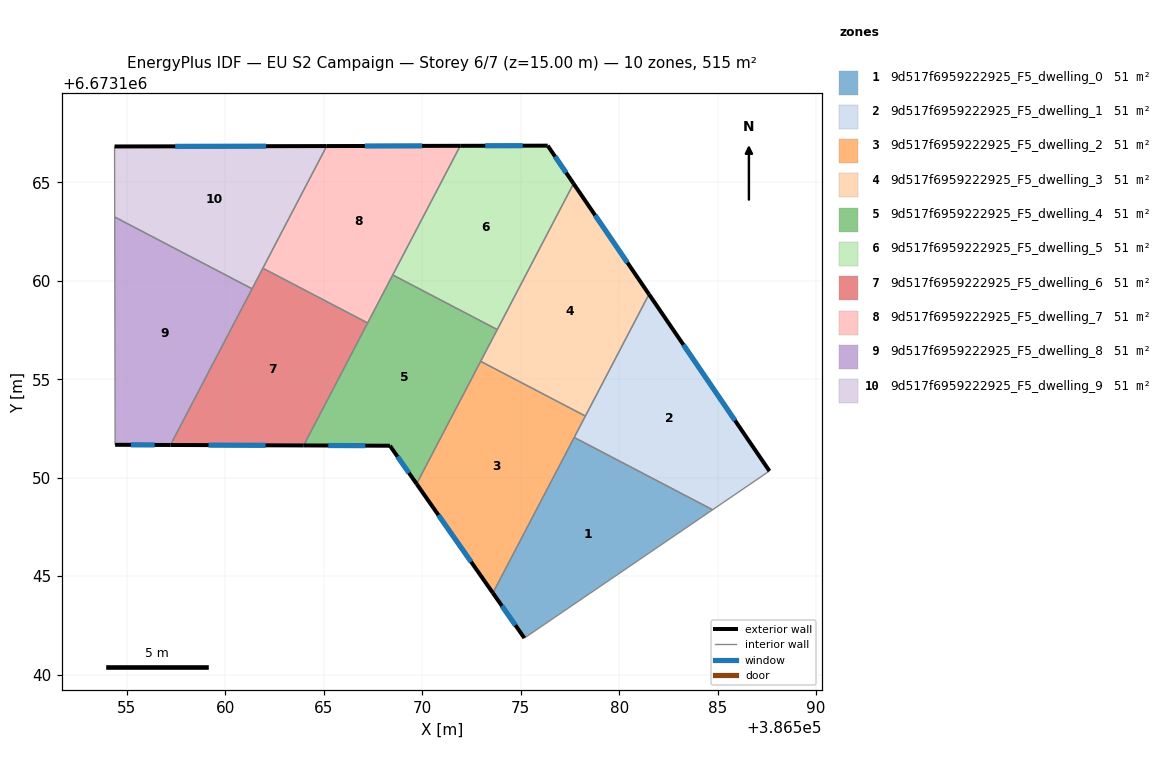
=== STOREY PLAN SPEC (per zone: floor XY polygon, exterior-wall plan segments, windows/doors) ===
zone 1: 9d517f6959222925_F5_dwelling_0  (51.5 m²)
  floor: (386584.74, 6673148.37) (386575.18, 6673141.86) (386573.59, 6673144.14) (386577.72, 6673152.04)
  exterior wall: (386573.59, 6673144.14) – (386575.18, 6673141.86)  [2.8 m]
    window: (386574.04, 6673143.49) – (386574.73, 6673142.51)  [1.5 m²]
  interior walls: 3
zone 2: 9d517f6959222925_F5_dwelling_1  (51.5 m²)
  floor: (386581.51, 6673159.31) (386587.63, 6673150.34) (386584.74, 6673148.37) (386577.72, 6673152.04)
  exterior wall: (386587.63, 6673150.34) – (386581.51, 6673159.31)  [10.9 m]
    window: (386585.88, 6673152.90) – (386583.26, 6673156.75)  [6.0 m²]
  interior walls: 4
zone 3: 9d517f6959222925_F5_dwelling_2  (51.5 m²)
  floor: (386578.28, 6673153.13) (386573.59, 6673144.14) (386569.71, 6673149.69) (386572.96, 6673155.91)
  exterior wall: (386569.71, 6673149.69) – (386573.59, 6673144.14)  [6.8 m]
    window: (386570.82, 6673148.10) – (386572.48, 6673145.73)  [3.7 m²]
  interior walls: 4
zone 4: 9d517f6959222925_F5_dwelling_3  (51.5 m²)
  floor: (386577.68, 6673164.93) (386581.51, 6673159.31) (386578.28, 6673153.13) (386572.96, 6673155.91)
  exterior wall: (386581.51, 6673159.31) – (386577.68, 6673164.93)  [6.8 m]
    window: (386580.42, 6673160.92) – (386578.78, 6673163.33)  [3.7 m²]
  interior walls: 4
zone 5: 9d517f6959222925_F5_dwelling_4  (51.5 m²)
  floor: (386573.81, 6673157.52) (386569.71, 6673149.69) (386568.36, 6673151.62) (386563.97, 6673151.64) (386568.50, 6673160.30)
  exterior wall: (386568.36, 6673151.62) – (386569.71, 6673149.69)  [2.4 m]
    window: (386568.74, 6673151.07) – (386569.32, 6673150.24)  [1.3 m²]
  exterior wall: (386563.97, 6673151.64) – (386568.36, 6673151.62)  [4.4 m]
    window: (386565.23, 6673151.63) – (386567.10, 6673151.63)  [2.4 m²]
  interior walls: 5
zone 6: 9d517f6959222925_F5_dwelling_5  (51.5 m²)
  floor: (386576.37, 6673166.86) (386577.68, 6673164.93) (386573.81, 6673157.52) (386568.50, 6673160.30) (386571.93, 6673166.85)
  exterior wall: (386576.37, 6673166.86) – (386571.93, 6673166.85)  [4.4 m]
    window: (386575.10, 6673166.86) – (386573.20, 6673166.86)  [2.4 m²]
  exterior wall: (386577.68, 6673164.93) – (386576.37, 6673166.86)  [2.3 m]
    window: (386577.31, 6673165.49) – (386576.74, 6673166.31)  [1.3 m²]
  interior walls: 3
zone 7: 9d517f6959222925_F5_dwelling_6  (51.5 m²)
  floor: (386567.22, 6673157.86) (386563.97, 6673151.64) (386557.21, 6673151.66) (386561.90, 6673160.64)
  exterior wall: (386557.21, 6673151.66) – (386563.97, 6673151.64)  [6.8 m]
    window: (386559.14, 6673151.65) – (386562.04, 6673151.64)  [3.7 m²]
  interior walls: 4
zone 8: 9d517f6959222925_F5_dwelling_7  (51.5 m²)
  floor: (386571.93, 6673166.85) (386567.22, 6673157.86) (386561.90, 6673160.64) (386565.15, 6673166.84)
  exterior wall: (386571.93, 6673166.85) – (386565.15, 6673166.84)  [6.8 m]
    window: (386569.99, 6673166.85) – (386567.08, 6673166.84)  [3.7 m²]
  interior walls: 4
zone 9: 9d517f6959222925_F5_dwelling_8  (51.5 m²)
  floor: (386561.36, 6673159.59) (386557.21, 6673151.66) (386554.40, 6673151.67) (386554.38, 6673163.24)
  exterior wall: (386554.40, 6673151.67) – (386557.21, 6673151.66)  [2.8 m]
    window: (386555.20, 6673151.67) – (386556.41, 6673151.66)  [1.5 m²]
  interior walls: 3
zone 10: 9d517f6959222925_F5_dwelling_9  (51.5 m²)
  floor: (386565.15, 6673166.84) (386561.36, 6673159.59) (386554.38, 6673163.24) (386554.37, 6673166.82)
  exterior wall: (386565.15, 6673166.84) – (386554.37, 6673166.82)  [10.8 m]
    window: (386562.07, 6673166.84) – (386557.45, 6673166.83)  [5.9 m²]
  interior walls: 4

=== DERIVED (storey summary) ===
Building: EU S2 Campaign
Storey: 6 of 7  (floor level z = 15.00 m)
Storey gross floor area: 514.8 m²
Zones on this storey: 10
  - 9d517f6959222925_F5_dwelling_0: floor 51.5 m²; exterior wall 2.8 m (8.4 m²); 1 window(s) 1.5 m²; WWR 18.4%
  - 9d517f6959222925_F5_dwelling_1: floor 51.5 m²; exterior wall 10.9 m (32.6 m²); 1 window(s) 6.0 m²; WWR 18.4%
  - 9d517f6959222925_F5_dwelling_2: floor 51.5 m²; exterior wall 6.8 m (20.3 m²); 1 window(s) 3.7 m²; WWR 18.4%
  - 9d517f6959222925_F5_dwelling_3: floor 51.5 m²; exterior wall 6.8 m (20.4 m²); 1 window(s) 3.7 m²; WWR 18.4%
  - 9d517f6959222925_F5_dwelling_4: floor 51.5 m²; exterior wall 6.7 m (20.2 m²); 2 window(s) 3.7 m²; WWR 18.4%
  - 9d517f6959222925_F5_dwelling_5: floor 51.5 m²; exterior wall 6.8 m (20.3 m²); 2 window(s) 3.7 m²; WWR 18.4%
  - 9d517f6959222925_F5_dwelling_6: floor 51.5 m²; exterior wall 6.8 m (20.3 m²); 1 window(s) 3.7 m²; WWR 18.4%
  - 9d517f6959222925_F5_dwelling_7: floor 51.5 m²; exterior wall 6.8 m (20.3 m²); 1 window(s) 3.7 m²; WWR 18.4%
  - 9d517f6959222925_F5_dwelling_8: floor 51.5 m²; exterior wall 2.8 m (8.4 m²); 1 window(s) 1.5 m²; WWR 18.4%
  - 9d517f6959222925_F5_dwelling_9: floor 51.5 m²; exterior wall 10.8 m (32.3 m²); 1 window(s) 5.9 m²; WWR 18.4%
Zone adjacency (shared interzone walls):
  - 9d517f6959222925_F5_dwelling_0 ↔ 9d517f6959222925_F5_dwelling_1
  - 9d517f6959222925_F5_dwelling_0 ↔ 9d517f6959222925_F5_dwelling_2
  - 9d517f6959222925_F5_dwelling_1 ↔ 9d517f6959222925_F5_dwelling_2
  - 9d517f6959222925_F5_dwelling_1 ↔ 9d517f6959222925_F5_dwelling_3
  - 9d517f6959222925_F5_dwelling_2 ↔ 9d517f6959222925_F5_dwelling_3
  - 9d517f6959222925_F5_dwelling_2 ↔ 9d517f6959222925_F5_dwelling_4
  - 9d517f6959222925_F5_dwelling_3 ↔ 9d517f6959222925_F5_dwelling_4
  - 9d517f6959222925_F5_dwelling_3 ↔ 9d517f6959222925_F5_dwelling_5
  - 9d517f6959222925_F5_dwelling_4 ↔ 9d517f6959222925_F5_dwelling_5
  - 9d517f6959222925_F5_dwelling_4 ↔ 9d517f6959222925_F5_dwelling_6
  - 9d517f6959222925_F5_dwelling_4 ↔ 9d517f6959222925_F5_dwelling_7
  - 9d517f6959222925_F5_dwelling_5 ↔ 9d517f6959222925_F5_dwelling_7
  - 9d517f6959222925_F5_dwelling_6 ↔ 9d517f6959222925_F5_dwelling_7
  - 9d517f6959222925_F5_dwelling_6 ↔ 9d517f6959222925_F5_dwelling_8
  - 9d517f6959222925_F5_dwelling_6 ↔ 9d517f6959222925_F5_dwelling_9
  - 9d517f6959222925_F5_dwelling_7 ↔ 9d517f6959222925_F5_dwelling_9
  - 9d517f6959222925_F5_dwelling_8 ↔ 9d517f6959222925_F5_dwelling_9